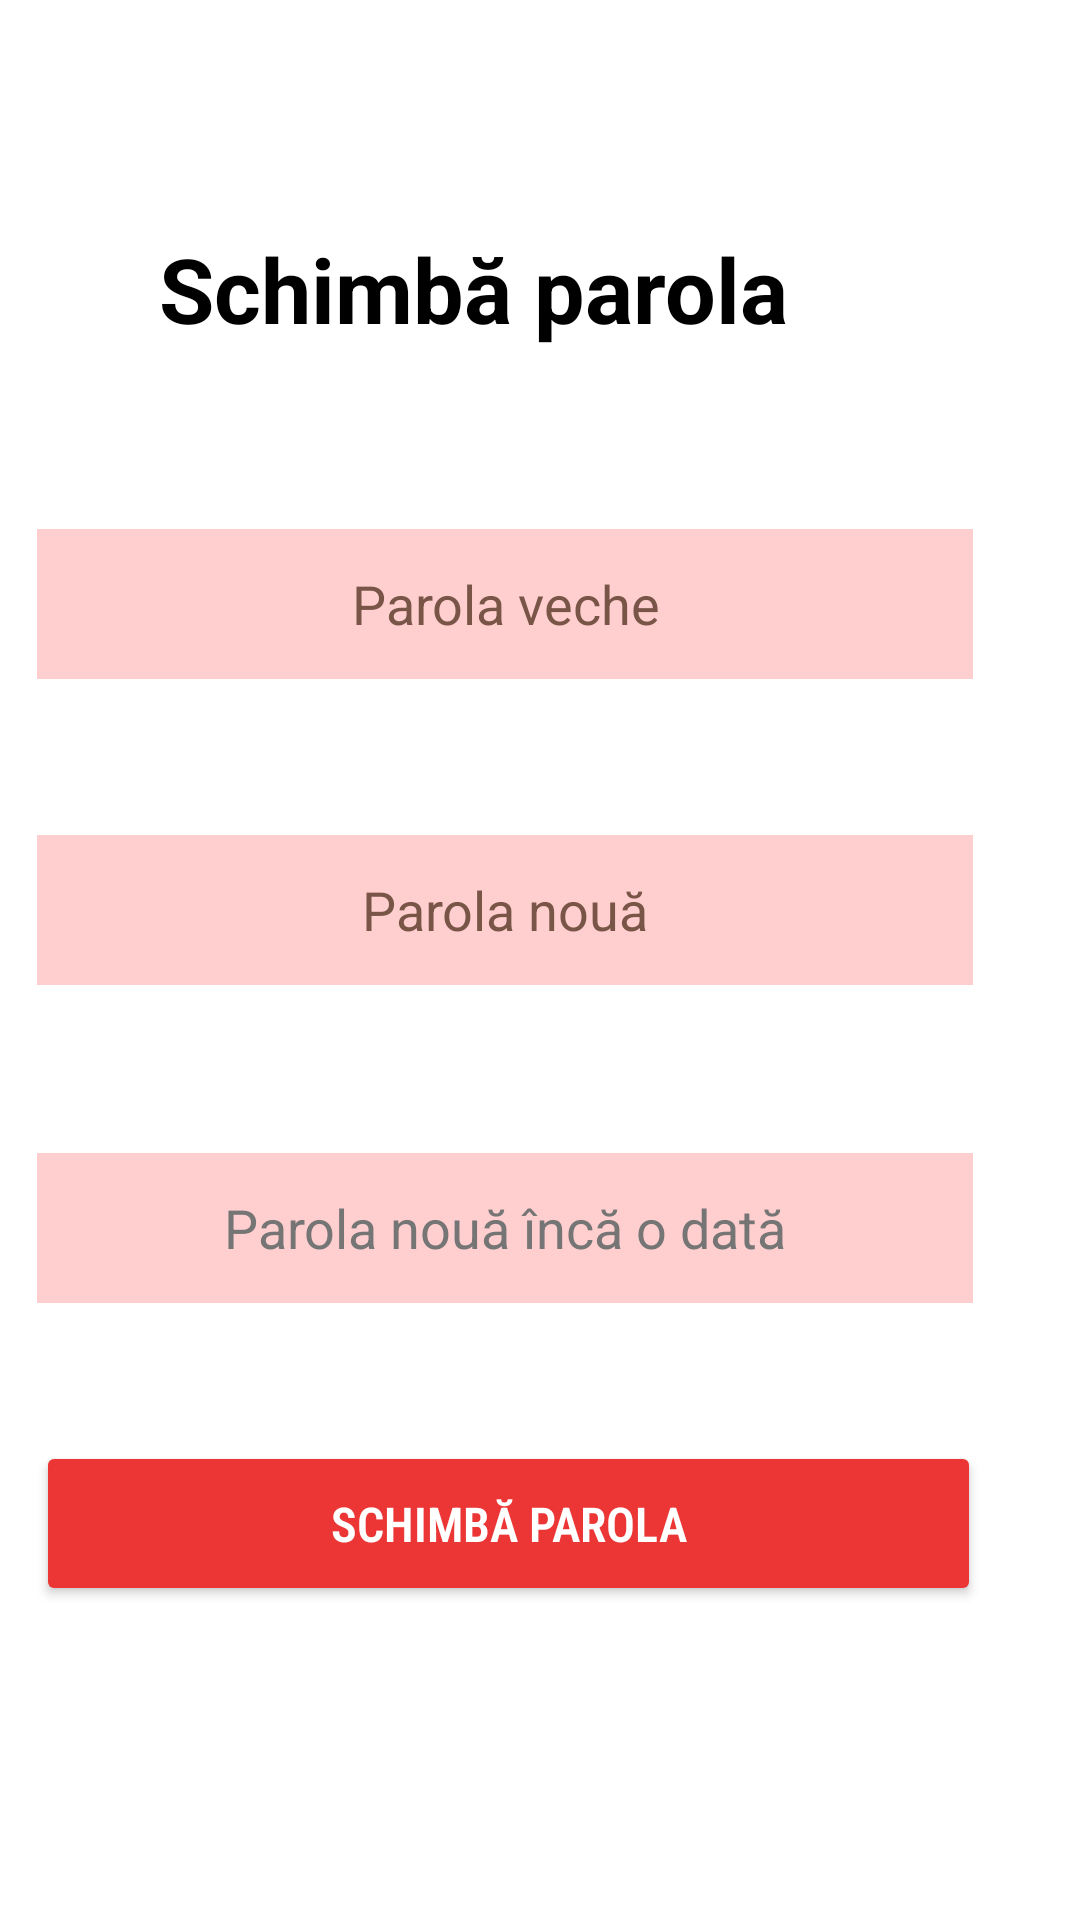

Produce the Android XML layout that renders to this screen, including the resource entries it uses.
<!-- AndroidManifest.xml: application theme Theme.MyDoctor2 -->
<!-- res/layout/fragment_password.xml -->
<?xml version="1.0" encoding="utf-8"?>
<androidx.constraintlayout.widget.ConstraintLayout xmlns:android="http://schemas.android.com/apk/res/android"
    xmlns:app="http://schemas.android.com/apk/res-auto"
    xmlns:tools="http://schemas.android.com/tools"
    android:id="@+id/register_password"
    android:layout_width="match_parent"
    android:layout_height="match_parent"
    android:background="@color/white"
    android:backgroundTint="#00FFFFFF">

    <TextView
        android:id="@+id/textView"
        android:layout_width="wrap_content"
        android:layout_height="wrap_content"
        android:layout_marginTop="76dp"
        android:text="@string/changePass"
        android:textColor="@color/black"
        android:textSize="30sp"
        android:textStyle="bold"
        app:layout_constraintEnd_toEndOf="parent"
        app:layout_constraintHorizontal_bias="0.352"
        app:layout_constraintStart_toStartOf="parent"
        app:layout_constraintTop_toTopOf="parent" />

    <com.google.android.material.textfield.TextInputEditText
        android:id="@+id/old_pass"
        android:layout_width="312dp"
        android:layout_height="50dp"
        android:layout_marginTop="60dp"
        android:background="@color/white"
        android:backgroundTint="#FFCECE"
        android:ellipsize="middle"
        android:hint="@string/oldPass"
        android:password="true"
        android:textAlignment="center"
        android:textColorHint="#795548"
        app:layout_constraintEnd_toEndOf="parent"
        app:layout_constraintHorizontal_bias="0.257"
        app:layout_constraintStart_toStartOf="parent"
        app:layout_constraintTop_toBottomOf="@+id/textView" />

    <EditText
        android:id="@+id/new_pass"
        android:layout_width="312dp"
        android:layout_height="50dp"
        android:layout_marginTop="52dp"
        android:background="@color/white"
        android:backgroundTint="#FFCECE"
        android:ems="10"
        android:foregroundTint="@color/white"
        android:hint="@string/newPass"
        android:inputType="textPassword"
        android:password="true"
        android:textAlignment="center"
        android:textColorHint="#795548"
        app:layout_constraintEnd_toEndOf="parent"
        app:layout_constraintHorizontal_bias="0.257"
        app:layout_constraintStart_toStartOf="parent"
        app:layout_constraintTop_toBottomOf="@+id/old_pass" />

    <EditText
        android:id="@+id/new_pass_again"
        android:layout_width="312dp"
        android:layout_height="50dp"
        android:layout_marginTop="56dp"
        android:background="@color/white"
        android:backgroundTint="#FFCECE"
        android:ems="10"
        android:hint="@string/again_new_password"
        android:inputType="textPassword"
        android:minHeight="48dp"
        android:password="true"
        android:textAlignment="center"
        android:textColorHint="#757575"
        app:layout_constraintEnd_toEndOf="parent"
        app:layout_constraintHorizontal_bias="0.257"
        app:layout_constraintStart_toStartOf="parent"
        app:layout_constraintTop_toBottomOf="@+id/new_pass" />

    <Button
        android:id="@+id/change_pass_button"
        android:layout_width="315dp"
        android:layout_height="55dp"
        android:layout_marginTop="36dp"
        android:backgroundTint="#EC3535"
        android:fontFamily="sans-serif-condensed-light"
        android:text="@string/changePass"
        android:textColor="@color/white"
        android:textColorHighlight="@color/white"
        android:textColorHint="@color/white"
        android:textSize="16sp"
        android:textStyle="bold"
        app:layout_constraintBottom_toBottomOf="parent"
        app:layout_constraintEnd_toEndOf="parent"
        app:layout_constraintHorizontal_bias="0.264"
        app:layout_constraintStart_toStartOf="parent"
        app:layout_constraintTop_toBottomOf="@+id/new_pass_again"
        app:layout_constraintVertical_bias="0.086" />


</androidx.constraintlayout.widget.ConstraintLayout>
<!-- resources referenced by this layout -->
<resources>
  <color name="black">#FF000000</color>
  <color name="white">#FFFFFFFF</color>
  <string name="again_new_password">Parola nouă încă o dată</string>
  <string name="changePass">Schimbă parola</string>
  <string name="newPass">Parola nouă</string>
  <string name="oldPass">Parola veche</string>
  <style name="Theme.MyDoctor2" parent="Theme.MaterialComponents.DayNight.DarkActionBar">
          
          <item name="colorPrimary">@color/dark_red</item>
          <item name="colorPrimaryVariant">@color/dark_red</item>
          <item name="colorOnPrimary">@color/white</item>
          
          <item name="colorSecondary">@color/teal_200</item>
          <item name="colorSecondaryVariant">@color/teal_700</item>
          <item name="colorOnSecondary">@color/black</item>
          
          <item name="android:statusBarColor">?attr/colorPrimaryVariant</item>
          
      </style>
  <color name="dark_red">@android:color/holo_red_dark</color>
  <color name="teal_200">#FF03DAC5</color>
  <color name="teal_700">#FF018786</color>
</resources>
